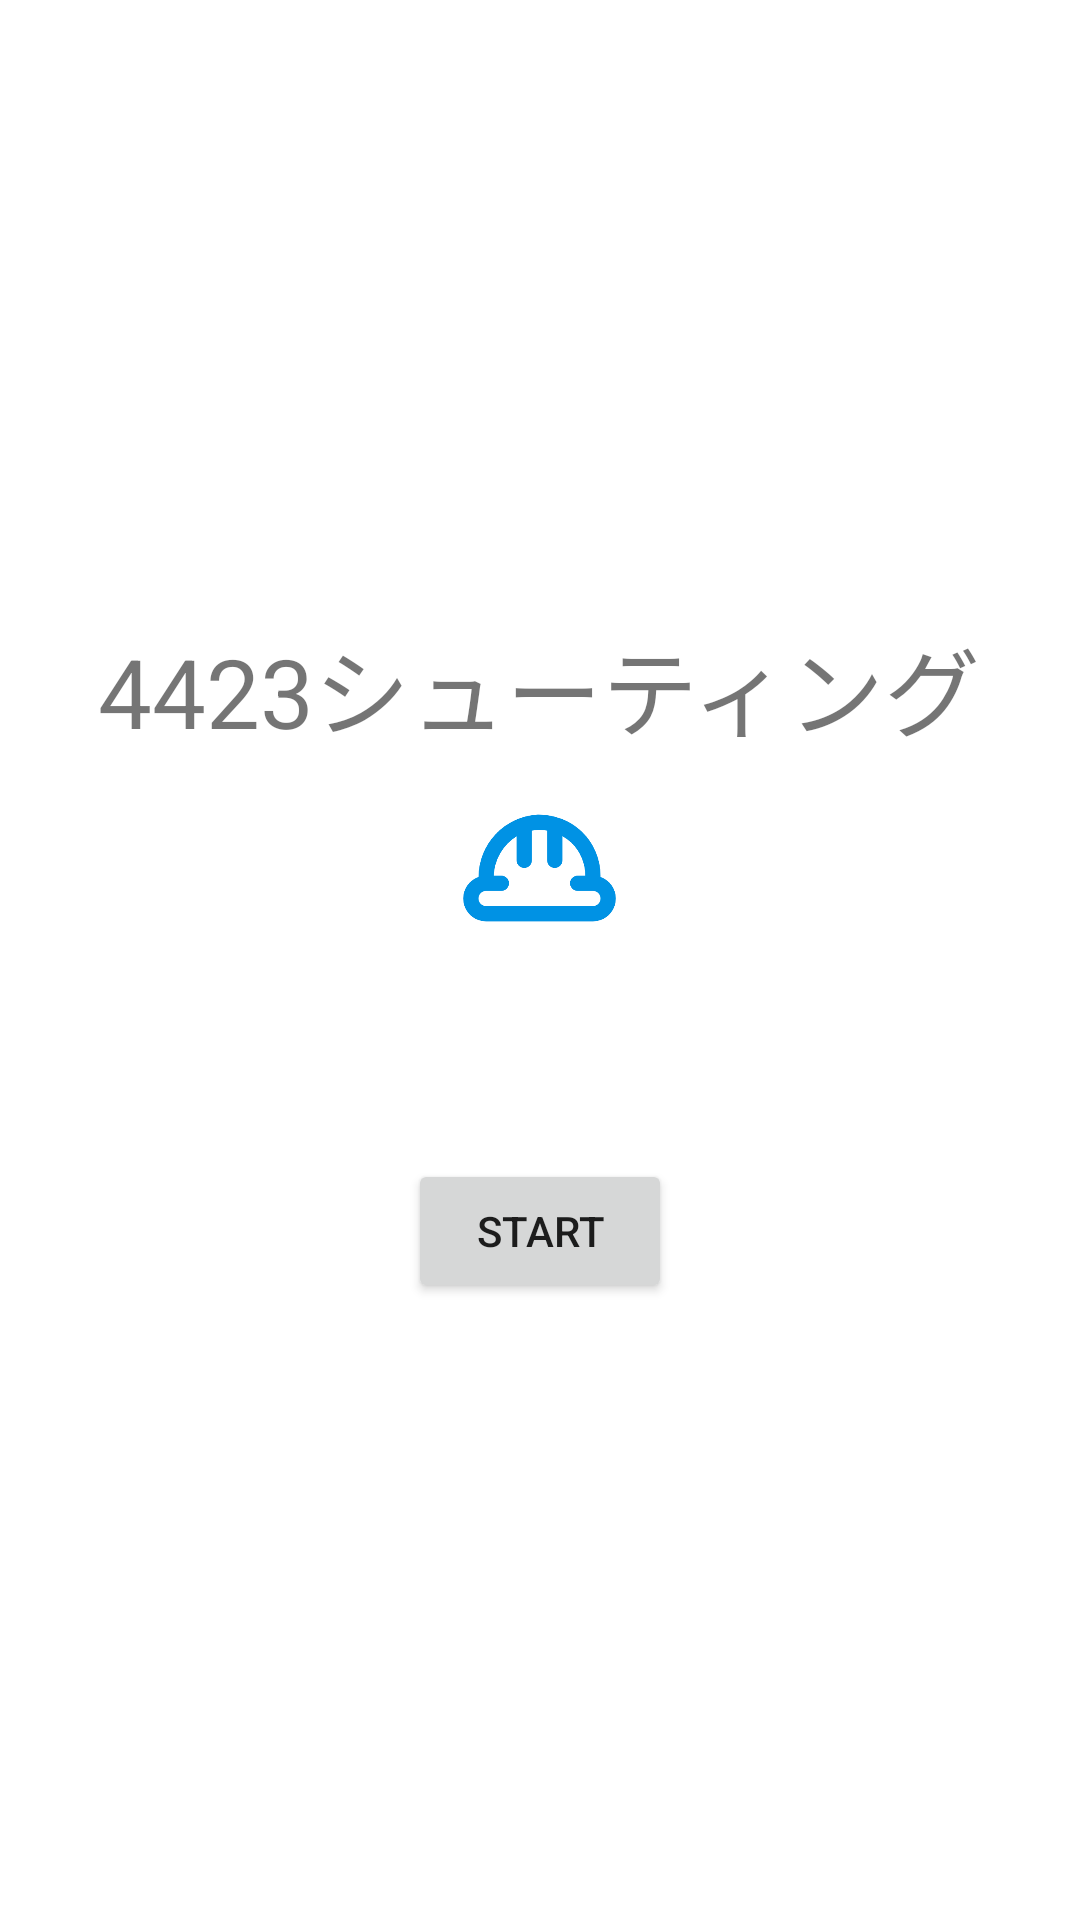

Write the Android layout XML for this screen, with the resource values it uses.
<!-- AndroidManifest.xml: application theme Theme.Project4423 -->
<!-- res/layout/activity_start.xml -->
<?xml version="1.0" encoding="utf-8"?>
<LinearLayout xmlns:android="http://schemas.android.com/apk/res/android"
    xmlns:app="http://schemas.android.com/apk/res-auto"
    xmlns:tools="http://schemas.android.com/tools"
    android:layout_width="match_parent"
    android:layout_height="match_parent"
    tools:context=".StartActivity"
    android:orientation="vertical"
    android:gravity="center">

    <TextView
        android:id="@+id/myText"
        android:layout_width="wrap_content"
        android:layout_height="wrap_content"
        android:text="4423シューティング"
        android:textSize="32sp" />


    <ImageView
        android:id="@+id/mychar"
        android:layout_width="61dp"
        android:layout_height="74dp"
        app:srcCompat="@drawable/mychar"
        tools:layout_editor_absoluteX="175dp"
        tools:layout_editor_absoluteY="559dp" />

    <Button
        android:id="@+id/btntext"
        android:layout_width="wrap_content"
        android:layout_height="wrap_content"
        android:text="START"
        android:layout_marginTop="60dp"
        android:onClick="startGame"/>

</LinearLayout>
<!-- resources referenced by this layout -->
<resources>
  <!-- drawable mychar (drawable) -->
  <vector xmlns:android="http://schemas.android.com/apk/res/android"
      android:width="24dp"
      android:height="24dp"
      android:viewportWidth="24"
      android:viewportHeight="24">
    <path
        android:pathData="M20,13.17V13a8,8 0,0 0,-2.42 -5.74A7.84,7.84 0,0 0,14.4 5.38l-0.05,0A8.24,8.24 0,0 0,11.76 5,8.21 8.21,0 0,0 4,13.17 3,3 0,0 0,5 19H19a3,3 0,0 0,1 -5.83ZM19,17H5a1,1 0,0 1,0 -2H7a1,1 0,0 0,0 -2H6A6.41,6.41 0,0 1,9 7.85V11a1,1 0,0 0,2 0V7.09A7.34,7.34 0,0 1,11.82 7H12a5.56,5.56 0,0 1,1 0.1V11a1,1 0,0 0,2 0V7.82a6.65,6.65 0,0 1,1.18 0.87A6,6 0,0 1,18 13H17a1,1 0,0 0,0 2h2a1,1 0,0 1,0 2Z"
        android:fillColor="#0092E4"/>
  </vector>
  <style name="Theme.Project4423" parent="Theme.MaterialComponents.DayNight.DarkActionBar">
          
          <item name="colorPrimary">@color/purple_500</item>
          <item name="colorPrimaryVariant">@color/purple_700</item>
          <item name="colorOnPrimary">@color/white</item>
          
          <item name="colorSecondary">@color/teal_200</item>
          <item name="colorSecondaryVariant">@color/teal_700</item>
          <item name="colorOnSecondary">@color/black</item>
          
          <item name="android:statusBarColor" tools:targetApi="l">?attr/colorPrimaryVariant</item>
          
      </style>
  <!-- not gathered from this repository: default colours our renderer supplied (Android Studio template values) -->
  <color name="purple_500">#FF6200EE</color>
  <color name="purple_700">#FF3700B3</color>
  <color name="teal_200">#FF03DAC5</color>
  <color name="teal_700">#FF018786</color>
  <color name="black">#FF000000</color>
  <color name="white">#FFFFFFFF</color>
</resources>
